3-way image classification set "Orange" from GitHub (MMSKHAN/Orange-Supply-Chain); label vocabulary: orange grade 1, orange grade 2, orange rotten.

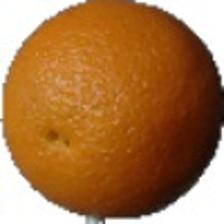
Label: orange grade 1

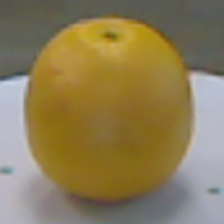
Label: orange grade 2

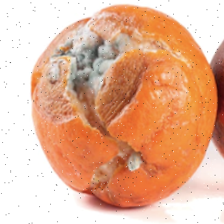
Label: orange rotten

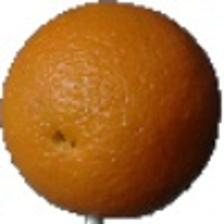
Label: orange grade 1

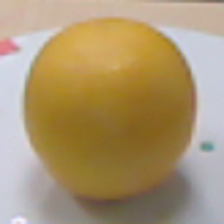
Label: orange grade 2

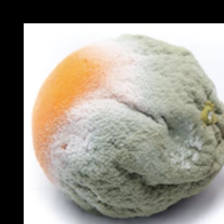
Label: orange rotten
